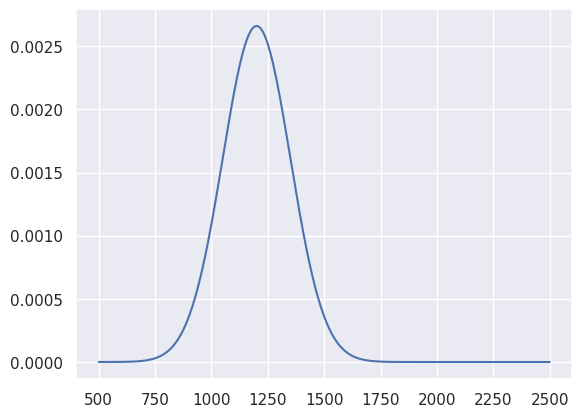
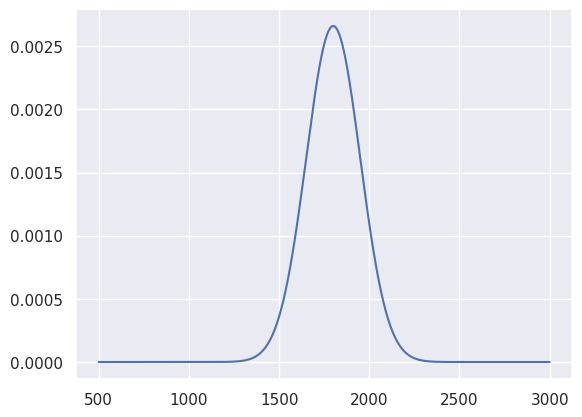
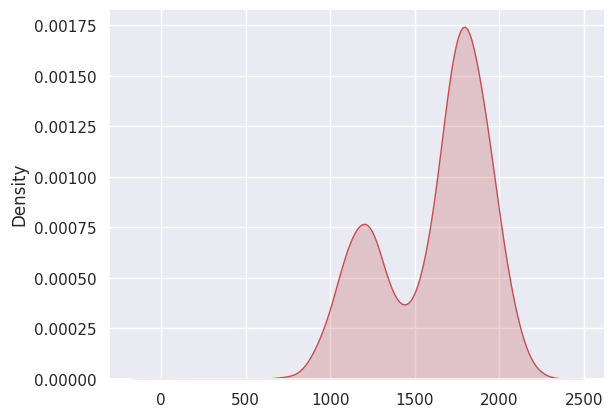

Generate these figures, in order, with matplotlib:
# -*- coding: utf-8 -*-
"""
Created on Tue Sep 24 12:02:16 2019
[redacted]
Mixture Modeling: Preiliminary
"""
import numpy as np
import math
import matplotlib.pyplot as plt
import scipy.stats as ss
import seaborn as sns; sns.set(color_codes=True)

'''Normal Distribution '''
u = np.random.normal(0,1,1);
mu_1 = 1200;
Sigma1 = 22500; 
r1 = mu_1 + math.sqrt(Sigma1)*u;
''' Visualize y_1 = f(x_1) '''
sigma_1 = math.sqrt(Sigma1);
x_1 = np.linspace(500, 2500, 2000)
y_1 = ss.norm.pdf(x_1, mu_1, sigma_1)

plt.figure(1)
plt.plot(x_1, y_1)

mu_2 = 1800;
Sigma2 = 22500; 
r2 = mu_2 + math.sqrt(Sigma2)*u;
''' Visualize y_2 = f(x_2) '''
sigma_2 = math.sqrt(Sigma2);
x_2 = np.linspace(500, 3000, 2500)
y_2 = ss.norm.pdf(x_2, mu_2, sigma_2)
plt.figure(2)
plt.plot(x_2, y_2)

'''Normal Mixture'''
p = 0.3; 
S = 5000;
r = np.zeros(S);
y = np.zeros(S);
for s in range(1,S):
    eps = np.random.normal(0,1,1);
    r1 = mu_1 + math.sqrt(Sigma1)*eps;
    r2 = mu_2 + math.sqrt(Sigma2)*eps;
    u = np.random.uniform(0,1,1);
    r[s] = r1*(u<p)+r2*(u>=p);

plt.figure(3)
sns.kdeplot(r,shade=True, color="r");